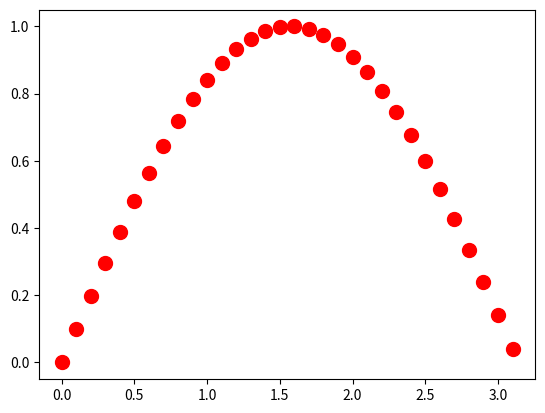

The matplotlib source for this figure:
import matplotlib.pyplot as plt
import numpy as np
x=np.arange(0,3.15,0.1)
y=np.sin(x)
plt.plot(x,y,'ro',markersize=10)
plt.show()